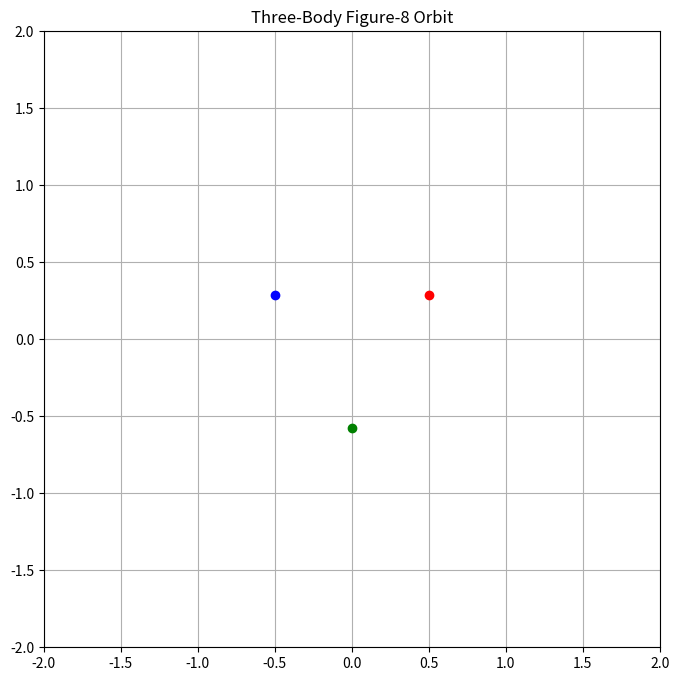

Write Python code to recreate this figure.
import numpy as np
import matplotlib.pyplot as plt
from matplotlib.animation import FuncAnimation

# Class to define each body of mass
class Body:
    def __init__(self, mass, position, velocity):
        self.mass = mass
        self.position = np.array(position, dtype=float)
        self.velocity = np.array(velocity, dtype=float)
        self.acceleration = np.zeros(2)
        # Used to simulate
        self.history = [self.position.copy()]

def calculate_acceleration(bodies):
    for body in bodies:
        body.acceleration.fill(0)
        
    for i, body1 in enumerate(bodies):
        for j, body2 in enumerate(bodies):
            if i != j:
                r = body2.position - body1.position
                r_mag = np.linalg.norm(r) # magnitude of distance
                body1.acceleration += G * body2.mass * r / (r_mag ** 3)
    
    return np.array([body.acceleration for body in bodies])

# RK4 step function
def update_positions(bodies, dt):
    # First half-step velocity update
    for body in bodies:
        body.velocity += 0.5 * dt * body.acceleration

    # Full-step position update
    for body in bodies:
        body.position += dt * body.velocity
        body.history.append(body.position.copy())

    # Recalculate accelerations based on new positions
    calculate_acceleration(bodies)

    # Second half-step velocity update
    for body in bodies:
        body.velocity += 0.5 * dt * body.acceleration
        

G=1.0
L = 1.0  # Side length of the equilateral triangle
omega = np.sqrt(G / L**3)  # Angular velocity for stability

bodies = [
    Body(1.0, [L / 2, np.sqrt(3) * L / 6], [-omega * np.sqrt(3) * L / 6, omega * L / 2]),
    Body(1.0, [-L / 2, np.sqrt(3) * L / 6], [-omega * np.sqrt(3) * L / 6, -omega * L / 2]),
    Body(1.0, [0, -np.sqrt(3) * L / 3], [omega * np.sqrt(3) * L / 3, 0])
]

# Simulation parameters
dt = 0.001
num_steps = 10000

# Run simulation
for step in range(num_steps):
    update_positions(bodies, dt)

# Create animation
fig, ax = plt.subplots(figsize=(8, 8))
ax.set_xlim(-2, 2)
ax.set_ylim(-2, 2)
ax.set_aspect('equal')
ax.grid(True)
ax.set_title('Three-Body Figure-8 Orbit')

lines = [ax.plot([], [], '-', alpha=0.5)[0] for _ in bodies]
points = [ax.plot([], [], 'o')[0] for _ in bodies]
colors = ['red', 'blue', 'green']

for line, point, color in zip(lines, points, colors):
    line.set_color(color)
    point.set_color(color)

def animate(frame):
    for i, (body, line, point) in enumerate(zip(bodies, lines, points)):
        history = np.array(body.history[:frame+1])
        line.set_data(history[:, 0], history[:, 1])
        point.set_data([body.history[frame][0]], [body.history[frame][1]])
    return lines + points

anim = FuncAnimation(fig, animate, frames=num_steps, 
                    interval=0.005, blit=True)

plt.show()